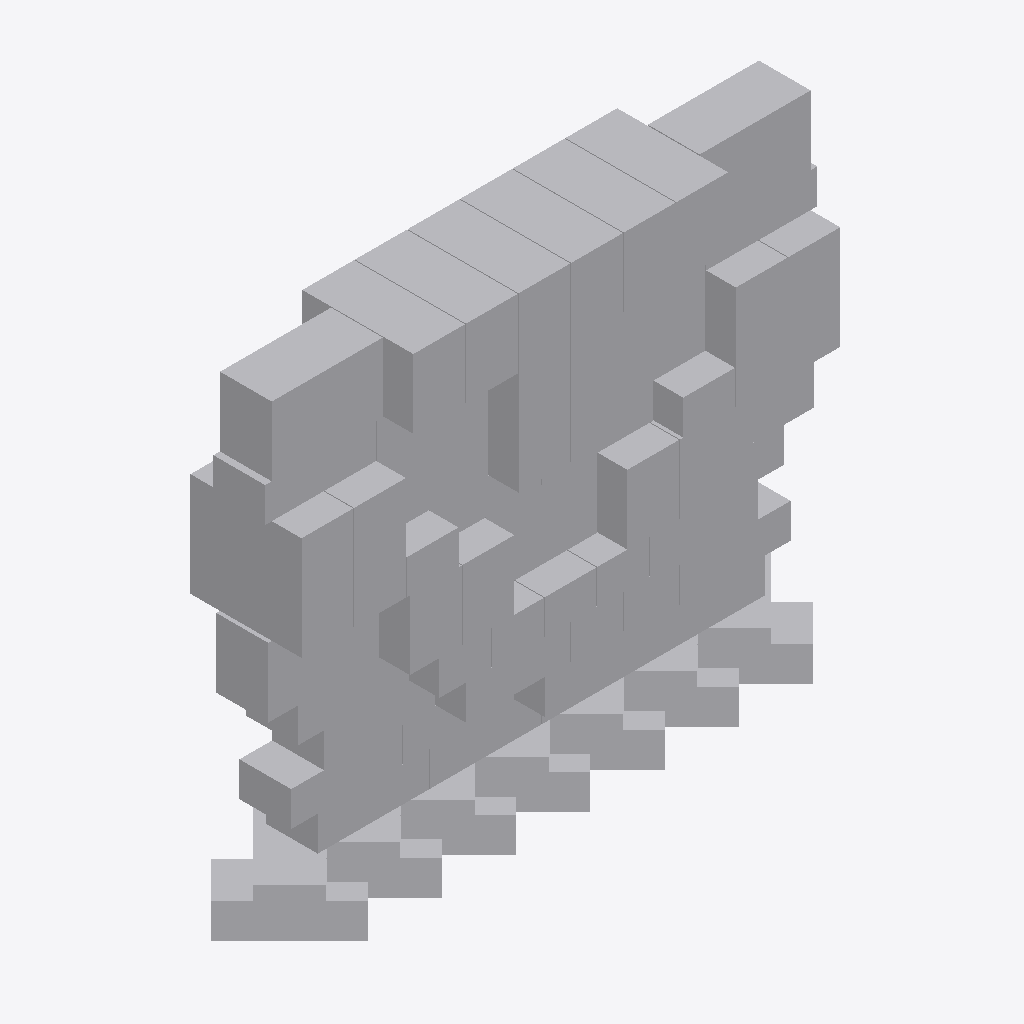
Isometric view of an IFC building model (IFC-SPF (STEP), schema IFC4, length unit metre), seen from the south-west, elements coloured by IFC class: 96 other elements (light grey).
Extent 0.640 m × 0.132 m × 0.553 m (x, y, z). Elements (96): 96 IfcBuildingElementProxy.

HEADER;
FILE_DESCRIPTION(('ViewDefinition [CoordinationView]'),'2;1');
FILE_NAME('VTLogo1mmGapV2Updated.ifc','2026-04-24T14:51:25',('',''),(''),'IfcOpenShell 0.0.0','IfcOpenShell 0.0.0','');
FILE_SCHEMA(('IFC4'));
ENDSEC;
DATA;
#23=IFCPROJECT('3rE$nE30H1I8JoXADn25jW',#5,'VTLogo1mmGapV2',$,$,$,$,(#21),#19);
#2969=IFCBUILDING('0BvBvALAL26wHfYQzFrQzE',#5,'Default Building','',$,$,$,$,.ELEMENT.,$,$,$);
#2852=IFCBUILDINGELEMENTPROXY('1WTQUWbDD26PDjjhBJm9S8',#5,'118','',$,#57,#2851,$,$);
#2912=IFCBUILDINGELEMENTPROXY('10AqrN9t16Eu99xuAuplCe',#5,'125','',$,#57,#2911,$,$);
#2424=IFCBUILDINGELEMENTPROXY('1BzT5S5N92Bfd6b7Spt9uN',#5,'119','',$,#57,#2423,$,$);
#2396=IFCBUILDINGELEMENTPROXY('30c5kYQ$vCAvesaZ$FqBCc',#5,'120','',$,#57,#2395,$,$);
#2516=IFCBUILDINGELEMENTPROXY('1PCElPDN95RxqUQGObpKOt',#5,'123','',$,#57,#2515,$,$);
#2044=IFCBUILDINGELEMENTPROXY('0fRPhIBo5DthxdaCLDmsEq',#5,'122','',$,#57,#2043,$,$);
#2128=IFCBUILDINGELEMENTPROXY('38ps9jjgv94uyA1LZiuFaY',#5,'121','',$,#57,#2127,$,$);
#2544=IFCBUILDINGELEMENTPROXY('04f4zHRhL5wRP_zrtHfgcE',#5,'124','',$,#57,#2543,$,$);
#764=IFCBUILDINGELEMENTPROXY('25xJmPVYX5OfkimFYcmSvI',#5,'39','',$,#57,#763,$,$);
#1788=IFCBUILDINGELEMENTPROXY('22sKCpHqLDRxhjyIOdAO$S',#5,'96','',$,#57,#1787,$,$);
#60=IFCBUILDINGELEMENTPROXY('0vWF2SHoXFTu6E8yEuBtjr',#5,'15','',$,#57,#59,$,$);
#2272=IFCBUILDINGELEMENTPROXY('1pfM$fl1r2ZOrHa4mHEdRY',#5,'104','',$,#57,#2271,$,$);
#92=IFCBUILDINGELEMENTPROXY('0aCLXqVyj4VRXCRxN6SZe$',#5,'24','',$,#57,#91,$,$);
#2672=IFCBUILDINGELEMENTPROXY('1GodEsBdn9pRrAYg5mXbin',#5,'63','',$,#57,#2671,$,$);
#1760=IFCBUILDINGELEMENTPROXY('2PMba0St9AXRAX8KID_sBi',#5,'88','',$,#57,#1759,$,$);
#2824=IFCBUILDINGELEMENTPROXY('04dlVDKDTD8855DkNjqv6C',#5,'110','',$,#57,#2823,$,$);
#2968=IFCBUILDINGELEMENTPROXY('0hf4hIqQz2NgcWxGjgfdZk',#5,'81001','',$,#57,#2967,$,$);
#604=IFCBUILDINGELEMENTPROXY('3HZiZ2Plr29QvifVj_v8ie',#5,'33','',$,#57,#603,$,$);
#732=IFCBUILDINGELEMENTPROXY('0chPFdRcb69fi1UaGcD_JS',#5,'43','',$,#57,#731,$,$);
#1876=IFCBUILDINGELEMENTPROXY('133c9p9Wb4NAbmOKBxATjX',#5,'102','',$,#57,#1875,$,$);
#1448=IFCBUILDINGELEMENTPROXY('2R6APQrH160xB$ldIkOS9m',#5,'85','',$,#57,#1447,$,$);
#1296=IFCBUILDINGELEMENTPROXY('0jV5yTLAL1wOR50J8n9tdr',#5,'76','',$,#57,#1295,$,$);
#2576=IFCBUILDINGELEMENTPROXY('1JnXspfB93hvbep9BD7yYh',#5,'46','',$,#57,#2575,$,$);
#2640=IFCBUILDINGELEMENTPROXY('3RMfVRHrHDEwfasdGpiuwp',#5,'54','',$,#57,#2639,$,$);
#636=IFCBUILDINGELEMENTPROXY('1bT82ijEzA1uVJkVAD0esT',#5,'36','',$,#57,#635,$,$);
#476=IFCBUILDINGELEMENTPROXY('0BeMW4rw90peSVtVqLFCv2',#5,'30','',$,#57,#475,$,$);
#220=IFCBUILDINGELEMENTPROXY('1dph1lAST4WfeJtemIPTpc',#5,'27','',$,#57,#219,$,$);
#540=IFCBUILDINGELEMENTPROXY('16Odv6EMTAG93vhCibPtyr',#5,'34','',$,#57,#539,$,$);
#284=IFCBUILDINGELEMENTPROXY('18Cw6qlAnDHfg1LGbhjvBz',#5,'26','',$,#57,#283,$,$);
#348=IFCBUILDINGELEMENTPROXY('3hQEV3vGXEh8jWKlfgK6$g',#5,'28','',$,#57,#347,$,$);
#444=IFCBUILDINGELEMENTPROXY('2pXMrhpjP38BZZLlU950yJ',#5,'29','',$,#57,#443,$,$);
#156=IFCBUILDINGELEMENTPROXY('1KpOMmIOj5_Q7oqWZAjuyg',#5,'25','',$,#57,#155,$,$);
#412=IFCBUILDINGELEMENTPROXY('2qFdxn7SfDwvo2GYckDQAI',#5,'21','',$,#57,#411,$,$);
#1816=IFCBUILDINGELEMENTPROXY('3Sl9p7a_n2bQnfIa8PPp02',#5,'97','',$,#57,#1815,$,$);
#796=IFCBUILDINGELEMENTPROXY('1wILosHbLATvvIhd_DJy6V',#5,'57','',$,#57,#795,$,$);
#1904=IFCBUILDINGELEMENTPROXY('05$43gUYrBzfqbH7rsIe9o',#5,'103','',$,#57,#1903,$,$);
#1352=IFCBUILDINGELEMENTPROXY('0A9rVD72f6xOXGxUNvL1pA',#5,'75','',$,#57,#1351,$,$);
#2156=IFCBUILDINGELEMENTPROXY('23JoSs1oLAVg$94rRG_M_0',#5,'98','',$,#57,#2155,$,$);
#2304=IFCBUILDINGELEMENTPROXY('1KDIrSzlz6NAoHHzE8E$Os',#5,'109','',$,#57,#2303,$,$);
#2700=IFCBUILDINGELEMENTPROXY('0ac97F8dD35BoxORrk$S6x',#5,'72','',$,#57,#2699,$,$);
#1240=IFCBUILDINGELEMENTPROXY('10LRk3GXfAcQnmEKHuFU$w',#5,'74','',$,#57,#1239,$,$);
#1480=IFCBUILDINGELEMENTPROXY('0VO$uQytnERxUJR9BURilC',#5,'82','',$,#57,#1479,$,$);
#1116=IFCBUILDINGELEMENTPROXY('2nQ8rB8dT9Ig2WurBN9x3k',#5,'64','',$,#57,#1115,$,$);
#1084=IFCBUILDINGELEMENTPROXY('3f2oTonsz9hAt9_gVZsF2x',#5,'66','',$,#57,#1083,$,$);
#1700=IFCBUILDINGELEMENTPROXY('23UQu20Zb2X8rREB2glTgB',#5,'94','',$,#57,#1699,$,$);
#2884=IFCBUILDINGELEMENTPROXY('31$7JAKMD7Zw6Ws85jQqwR',#5,'117','',$,#57,#2883,$,$);
#1148=IFCBUILDINGELEMENTPROXY('1068VFVRXFgAzo6hc1QXcX',#5,'67','',$,#57,#1147,$,$);
#1672=IFCBUILDINGELEMENTPROXY('18wFSaobb98A58z7ssYkvk',#5,'93','',$,#57,#1671,$,$);
#2368=IFCBUILDINGELEMENTPROXY('2Fyak4RLT1JhOojETqT6ER',#5,'111','',$,#57,#2367,$,$);
#1576=IFCBUILDINGELEMENTPROXY('14$f33EFP5wPc5WAFl97Iz',#5,'91','',$,#57,#1575,$,$);
#1640=IFCBUILDINGELEMENTPROXY('0WMTNT4mz0b9IKY26VsYKy',#5,'90','',$,#57,#1639,$,$);
#1932=IFCBUILDINGELEMENTPROXY('1Mf0PSBj91dvF923ZnMA$O',#5,'99','',$,#57,#1931,$,$);
#2184=IFCBUILDINGELEMENTPROXY('0j2loz6cz0ae78rK59WbXb',#5,'101','',$,#57,#2183,$,$);
#2764=IFCBUILDINGELEMENTPROXY('00$u4sVHb3Fg8OWMwSci6c',#5,'69','',$,#57,#2763,$,$);
#956=IFCBUILDINGELEMENTPROXY('3kj87REWnEguIuVPq0xFr5',#5,'58','',$,#57,#955,$,$);
#124=IFCBUILDINGELEMENTPROXY('2dFdSSuKH74grPd03Gi3Up',#5,'19','',$,#57,#123,$,$);
#252=IFCBUILDINGELEMENTPROXY('3fsJWzqbnCWAY6ZHg$M7xQ',#5,'16','',$,#57,#251,$,$);
#380=IFCBUILDINGELEMENTPROXY('25p2er4zL4aRavq1g$krpo',#5,'20','',$,#57,#379,$,$);
#188=IFCBUILDINGELEMENTPROXY('2c6oZZo1P0JeqE75nU0QYG',#5,'17','',$,#57,#187,$,$);
#316=IFCBUILDINGELEMENTPROXY('1hMmkcH1r3CvPssaEKvQX7',#5,'18','',$,#57,#315,$,$);
#924=IFCBUILDINGELEMENTPROXY('3TyxtgymD9pRMU6XVdoyJE',#5,'47','',$,#57,#923,$,$);
#1268=IFCBUILDINGELEMENTPROXY('25QF_AoP96kwGdw_FLT2W9',#5,'73','',$,#57,#1267,$,$);
#1052=IFCBUILDINGELEMENTPROXY('3xVvsHSXDAygvstV9ZgV7B',#5,'55','',$,#57,#1051,$,$);
#2072=IFCBUILDINGELEMENTPROXY('2Mj1iQPHL1dOi_CaQP$XnS',#5,'106','',$,#57,#2071,$,$);
#508=IFCBUILDINGELEMENTPROXY('0Z1IuK8VP628EADRU$NWXu',#5,'41','',$,#57,#507,$,$);
#1020=IFCBUILDINGELEMENTPROXY('3sqZx7twT36vN4rW4aPgGp',#5,'56','',$,#57,#1019,$,$);
#572=IFCBUILDINGELEMENTPROXY('3$1qXJWArBABsoRwISaVpz',#5,'35','',$,#57,#571,$,$);
#1384=IFCBUILDINGELEMENTPROXY('06k7$$cD5EV9NN3pOV_WfU',#5,'83','',$,#57,#1383,$,$);
#2608=IFCBUILDINGELEMENTPROXY('19WabExaL6luEVqr7YnWRL',#5,'51','',$,#57,#2607,$,$);
#700=IFCBUILDINGELEMENTPROXY('2LbQ2tUNfCbuiqC$qnqy5b',#5,'40','',$,#57,#699,$,$);
#1324=IFCBUILDINGELEMENTPROXY('3bnU3qFdvFQPJ66$FIPKov',#5,'77','',$,#57,#1323,$,$);
#2732=IFCBUILDINGELEMENTPROXY('2ifMrTW796ufovDnsXGyyr',#5,'60','',$,#57,#2731,$,$);
#1512=IFCBUILDINGELEMENTPROXY('0GRgiV4YT7dwfqcygRjVC1',#5,'86','',$,#57,#1511,$,$);
#828=IFCBUILDINGELEMENTPROXY('2Ww6W0dI91khadCTjw8BCK',#5,'49','',$,#57,#827,$,$);
#1964=IFCBUILDINGELEMENTPROXY('19F6kWvPjEvgJtCCHEs$Xf',#5,'114','',$,#57,#1963,$,$);
#988=IFCBUILDINGELEMENTPROXY('0HcM4CG9H5h8mUqt6RkIlo',#5,'59','',$,#57,#987,$,$);
#1180=IFCBUILDINGELEMENTPROXY('3MbIE$WOfBgBqAy79fNkh2',#5,'68','',$,#57,#1179,$,$);
#1544=IFCBUILDINGELEMENTPROXY('1y_nDNyXf9pfxZ2mL2CLaG',#5,'81','',$,#57,#1543,$,$);
#1608=IFCBUILDINGELEMENTPROXY('2QquCBT$rFnBcVRjNQEQs0',#5,'92','',$,#57,#1607,$,$);
#1728=IFCBUILDINGELEMENTPROXY('2X6cbGwXD0dgKN6uUFbBLk',#5,'89','',$,#57,#1727,$,$);
#2016=IFCBUILDINGELEMENTPROXY('0tIUu4aUz0tOZDT4EnPiJX',#5,'107','',$,#57,#2015,$,$);
#2336=IFCBUILDINGELEMENTPROXY('2dWxCx3fP51uZdgIX5ckmc',#5,'112','',$,#57,#2335,$,$);
#2456=IFCBUILDINGELEMENTPROXY('2ve31Gq4rFhfOazw$t6dW4',#5,'115','',$,#57,#2455,$,$);
#1992=IFCBUILDINGELEMENTPROXY('0PvZaUBBv0JxEHBjSzhStd',#5,'100','',$,#57,#1991,$,$);
#892=IFCBUILDINGELEMENTPROXY('3_LxUj7Ar0UPiq9hIG6Cbx',#5,'50','',$,#57,#891,$,$);
#860=IFCBUILDINGELEMENTPROXY('3z3u1KjAX71wqN8RDccq4o',#5,'48','',$,#57,#859,$,$);
#1848=IFCBUILDINGELEMENTPROXY('2XhcpHa6X6KxhZhwL6QL9B',#5,'95','',$,#57,#1847,$,$);
#2488=IFCBUILDINGELEMENTPROXY('05vKO4h5X24wuIDQrPPd_S',#5,'116','',$,#57,#2487,$,$);
#2940=IFCBUILDINGELEMENTPROXY('0thzk21Cn4q8dFCuOablYs',#5,'86001','',$,#57,#2939,$,$);
#1212=IFCBUILDINGELEMENTPROXY('3x$Me9xbzFdeB4r4XUqhpw',#5,'65','',$,#57,#1211,$,$);
#2100=IFCBUILDINGELEMENTPROXY('26DZ0rKlD8tw5r7xK$y0oo',#5,'113','',$,#57,#2099,$,$);
#1416=IFCBUILDINGELEMENTPROXY('1b2ydKo9fDSRDxw0V$7jDy',#5,'84','',$,#57,#1415,$,$);
#2212=IFCBUILDINGELEMENTPROXY('3CNJ0YQE97ifKweUhVGMi2',#5,'105','',$,#57,#2211,$,$);
#668=IFCBUILDINGELEMENTPROXY('3BZf2meMH8997_$Me8orhw',#5,'42','',$,#57,#667,$,$);
#2792=IFCBUILDINGELEMENTPROXY('2UeSq4bufCvOnsFYoWg0A9',#5,'78','',$,#57,#2791,$,$);
#2240=IFCBUILDINGELEMENTPROXY('1lyUxwGRD1Jf65ZUHHuSGp',#5,'108','',$,#57,#2239,$,$);
ENDSEC;
